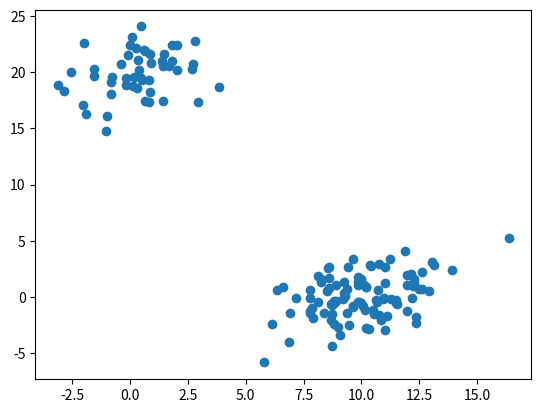
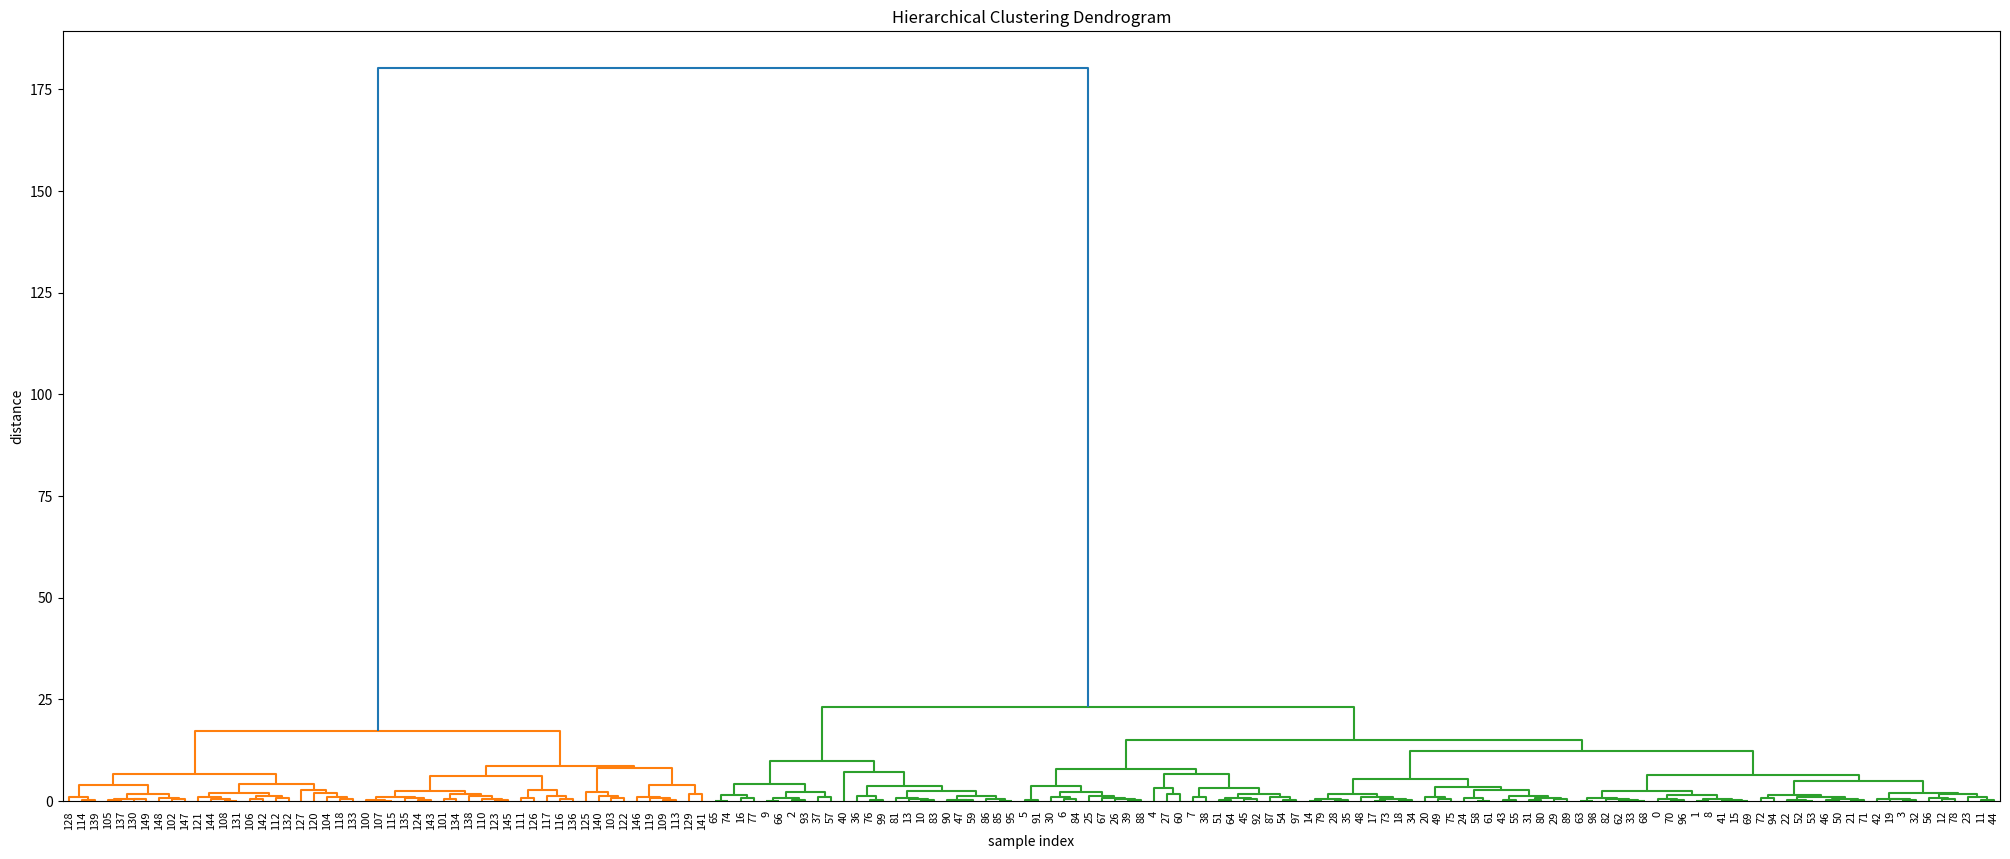

Write the Python code that produced these figures, in order.
import numpy as np
from matplotlib import pyplot as plt
from scipy.cluster.hierarchy import dendrogram, linkage

np.random.seed(4711)  # for repeatability of this tutorial
a = np.random.multivariate_normal([10, 0], [[3, 1], [1, 4]], size=[100,])
b = np.random.multivariate_normal([0, 20], [[3, 1], [1, 4]], size=[50,])
X = np.concatenate((a, b),)
print(X.shape)  # 150 samples with 2 dimensions
plt.scatter(X[:,0], X[:,1])
plt.show()
Z = linkage(X, 'ward')
plt.figure(figsize=(25, 10))
plt.title('Hierarchical Clustering Dendrogram')
plt.xlabel('sample index')
plt.ylabel('distance')
dendrogram(
  Z,
  leaf_rotation=90.,  # rotates the x axis labels
  leaf_font_size=8.,  # font size for the x axis labels
)
plt.show()